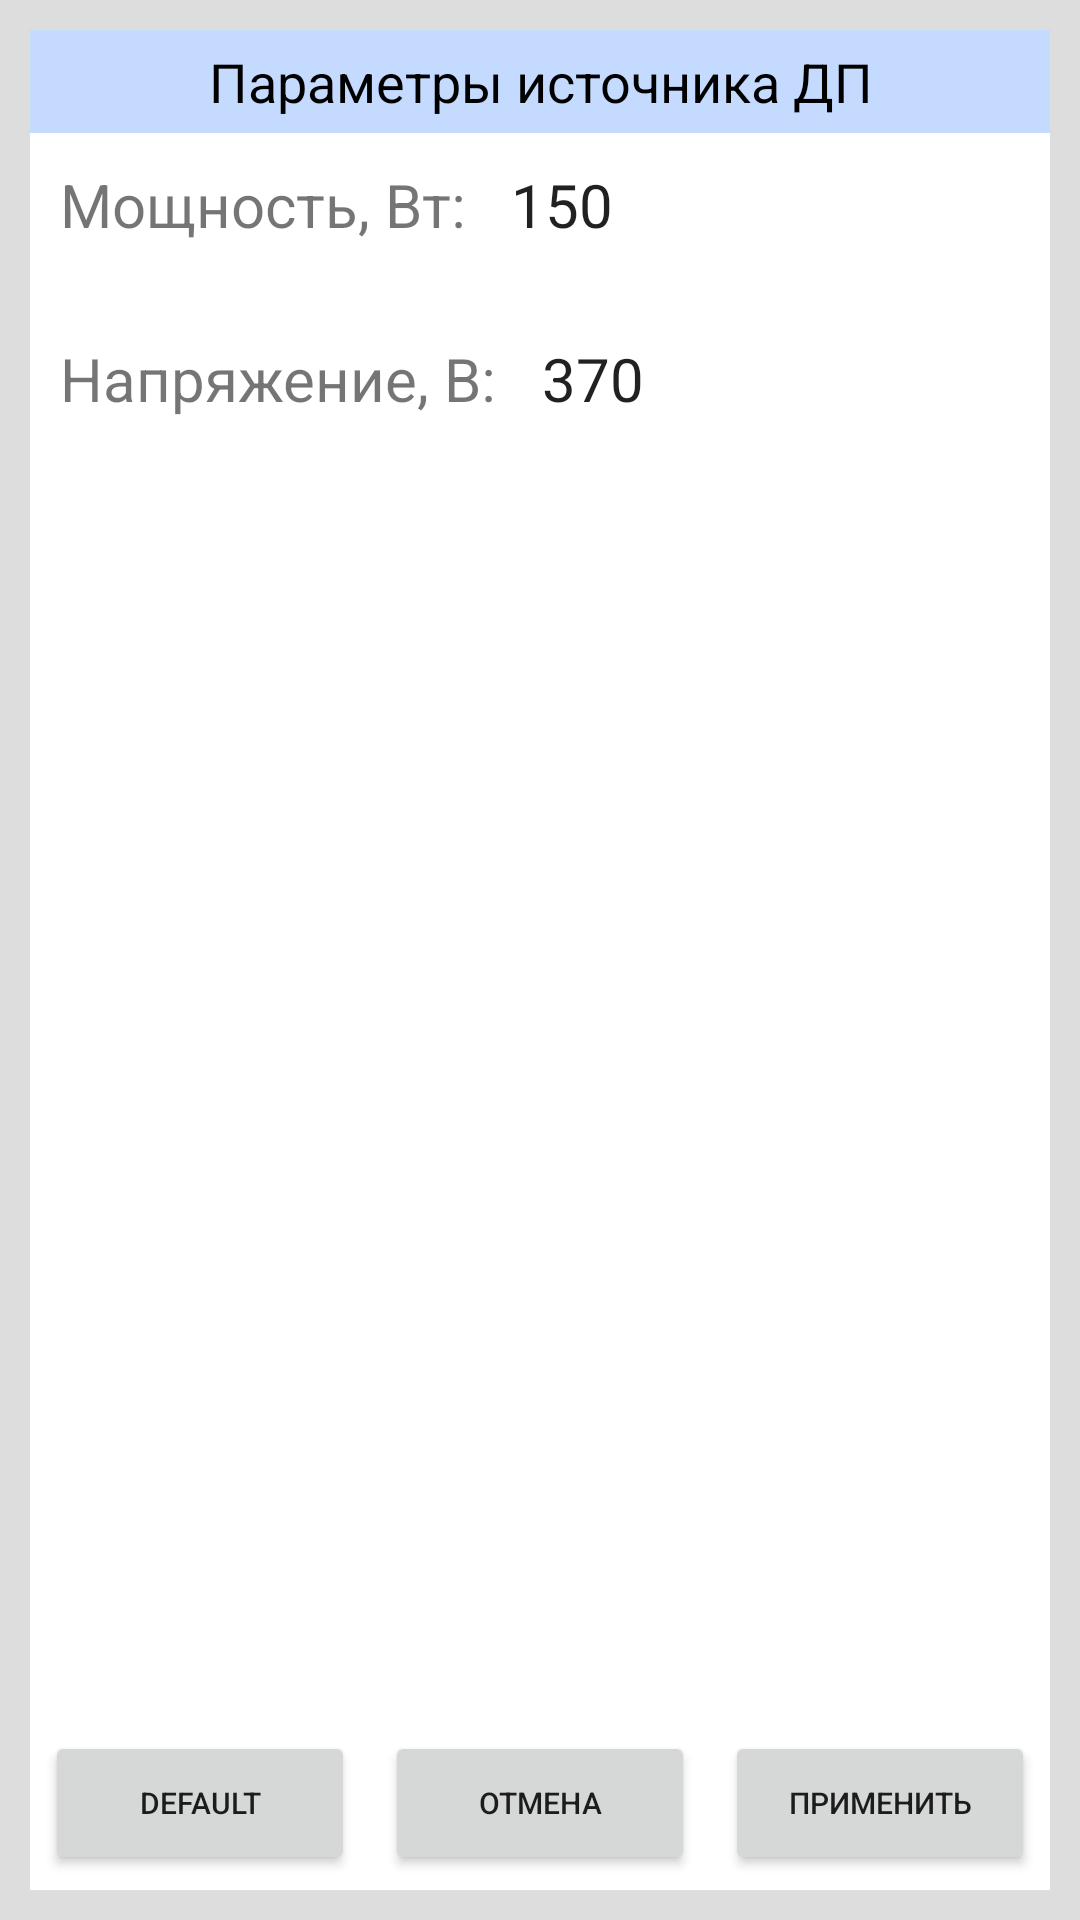

Reconstruct the res/layout file that produces this screen, plus the resources it refers to.
<!-- AndroidManifest.xml: application theme Theme.MC04URP -->
<!-- res/layout/settings_rp.xml -->
<?xml version="1.0" encoding="utf-8"?>
<androidx.constraintlayout.widget.ConstraintLayout xmlns:android="http://schemas.android.com/apk/res/android"
    xmlns:app="http://schemas.android.com/apk/res-auto"
    xmlns:tools="http://schemas.android.com/tools"
    android:layout_width="match_parent"
    android:layout_height="match_parent"
    android:background="#Fddd"
    android:padding="10dp"
    >


    <LinearLayout
        android:layout_width="match_parent"
        android:layout_height="match_parent"
        android:background="@color/white"
        android:orientation="vertical"
        tools:layout_editor_absoluteX="10dp"
        tools:layout_editor_absoluteY="10dp">

        <TextView
            android:id="@+id/textView3"
            android:layout_width="match_parent"
            android:layout_height="wrap_content"
            android:textSize="18sp"
            android:background="#C4DBFF"
            android:padding="5dp"
            android:textAlignment="center"
            android:textColor="@color/black"
            android:text="Параметры источника ДП" />

        <LinearLayout
            android:layout_width="match_parent"
            android:layout_height="wrap_content"
            android:paddingLeft="10dp"
            android:orientation="horizontal">

            <TextView
                android:id="@+id/textView4"
                android:textSize="20sp"
                android:layout_width="wrap_content"
                android:layout_height="wrap_content"
                android:text="Мощность, Вт: " />

            <EditText
                android:id="@+id/etRpPwr"
                android:background="@color/white"
                android:textSize="20sp"
                android:layout_height="48dp"
                android:layout_width="match_parent"
                android:inputType="number"
                android:paddingHorizontal="10dp"
                android:paddingVertical="3dp"
                android:text="150" />

        </LinearLayout>

        <LinearLayout
            android:layout_width="match_parent"
            android:layout_height="wrap_content"
            android:layout_marginTop="10dp"
            android:paddingLeft="10dp"
            android:orientation="horizontal">

            <TextView
                android:id="@+id/textView5"
                android:textSize="20sp"
                android:layout_width="wrap_content"
                android:layout_height="wrap_content"
                android:text="Напряжение, В: " />

            <EditText
                android:id="@+id/etVolt"
                android:background="@color/white"
                android:textSize="20sp"
                android:layout_height="48dp"
                android:layout_width="match_parent"
                android:inputType="number"
                android:paddingHorizontal="10dp"
                android:paddingVertical="3dp"
                android:text="370" />

        </LinearLayout>

        <LinearLayout
            android:layout_width="match_parent"
            android:layout_height="match_parent"
            android:orientation="horizontal"
            android:gravity="bottom"
            android:paddingBottom="5dp"
            >


            <Button
                android:id="@+id/btnDefault"
                android:layout_width="match_parent"
                android:layout_height="wrap_content"
                android:layout_weight="1"
                android:layout_marginHorizontal="5dp"
                android:text="Default"
                android:padding="0dp"
                android:textSize="@dimen/button_text_size"/>

            <Button
                android:id="@+id/btnCancel"
                android:layout_width="match_parent"
                android:layout_height="wrap_content"
                android:layout_marginHorizontal="5dp"
                android:layout_weight="1"
                android:text="Отмена"
                android:padding="0dp"
                android:textSize="@dimen/button_text_size"/>

            <Button
                android:id="@+id/btnApply"
                android:layout_width="match_parent"
                android:layout_height="wrap_content"
                android:layout_weight="1"
                android:layout_marginHorizontal="5dp"
                android:text="Применить"
                android:padding="0dp"
                android:textSize="@dimen/button_text_size"/>
        </LinearLayout>

    </LinearLayout>
</androidx.constraintlayout.widget.ConstraintLayout>
<!-- resources referenced by this layout -->
<resources>
  <dimen name="button_text_size">10sp</dimen>
  <style name="Theme.MC04URP" parent="Theme.MaterialComponents.DayNight.DarkActionBar">
          
          <item name="colorPrimary">#C4DBFF</item>
          <item name="colorPrimaryVariant">#C4DBFF</item>
          <item name="colorOnPrimary">@color/black</item>
          
          <item name="colorSecondary">@color/teal_200</item>
          <item name="colorSecondaryVariant">@color/teal_700</item>
          <item name="colorOnSecondary">@color/black</item>
          
          <item name="android:statusBarColor" tools:targetApi="l">?attr/colorPrimaryVariant</item>
          
      </style>
  <!-- not gathered from this repository: default colours our renderer supplied (Android Studio template values) -->
  <color name="teal_200">#FF03DAC5</color>
  <color name="teal_700">#FF018786</color>
  <color name="black">#FF000000</color>
  <color name="white">#FFFFFFFF</color>
</resources>
